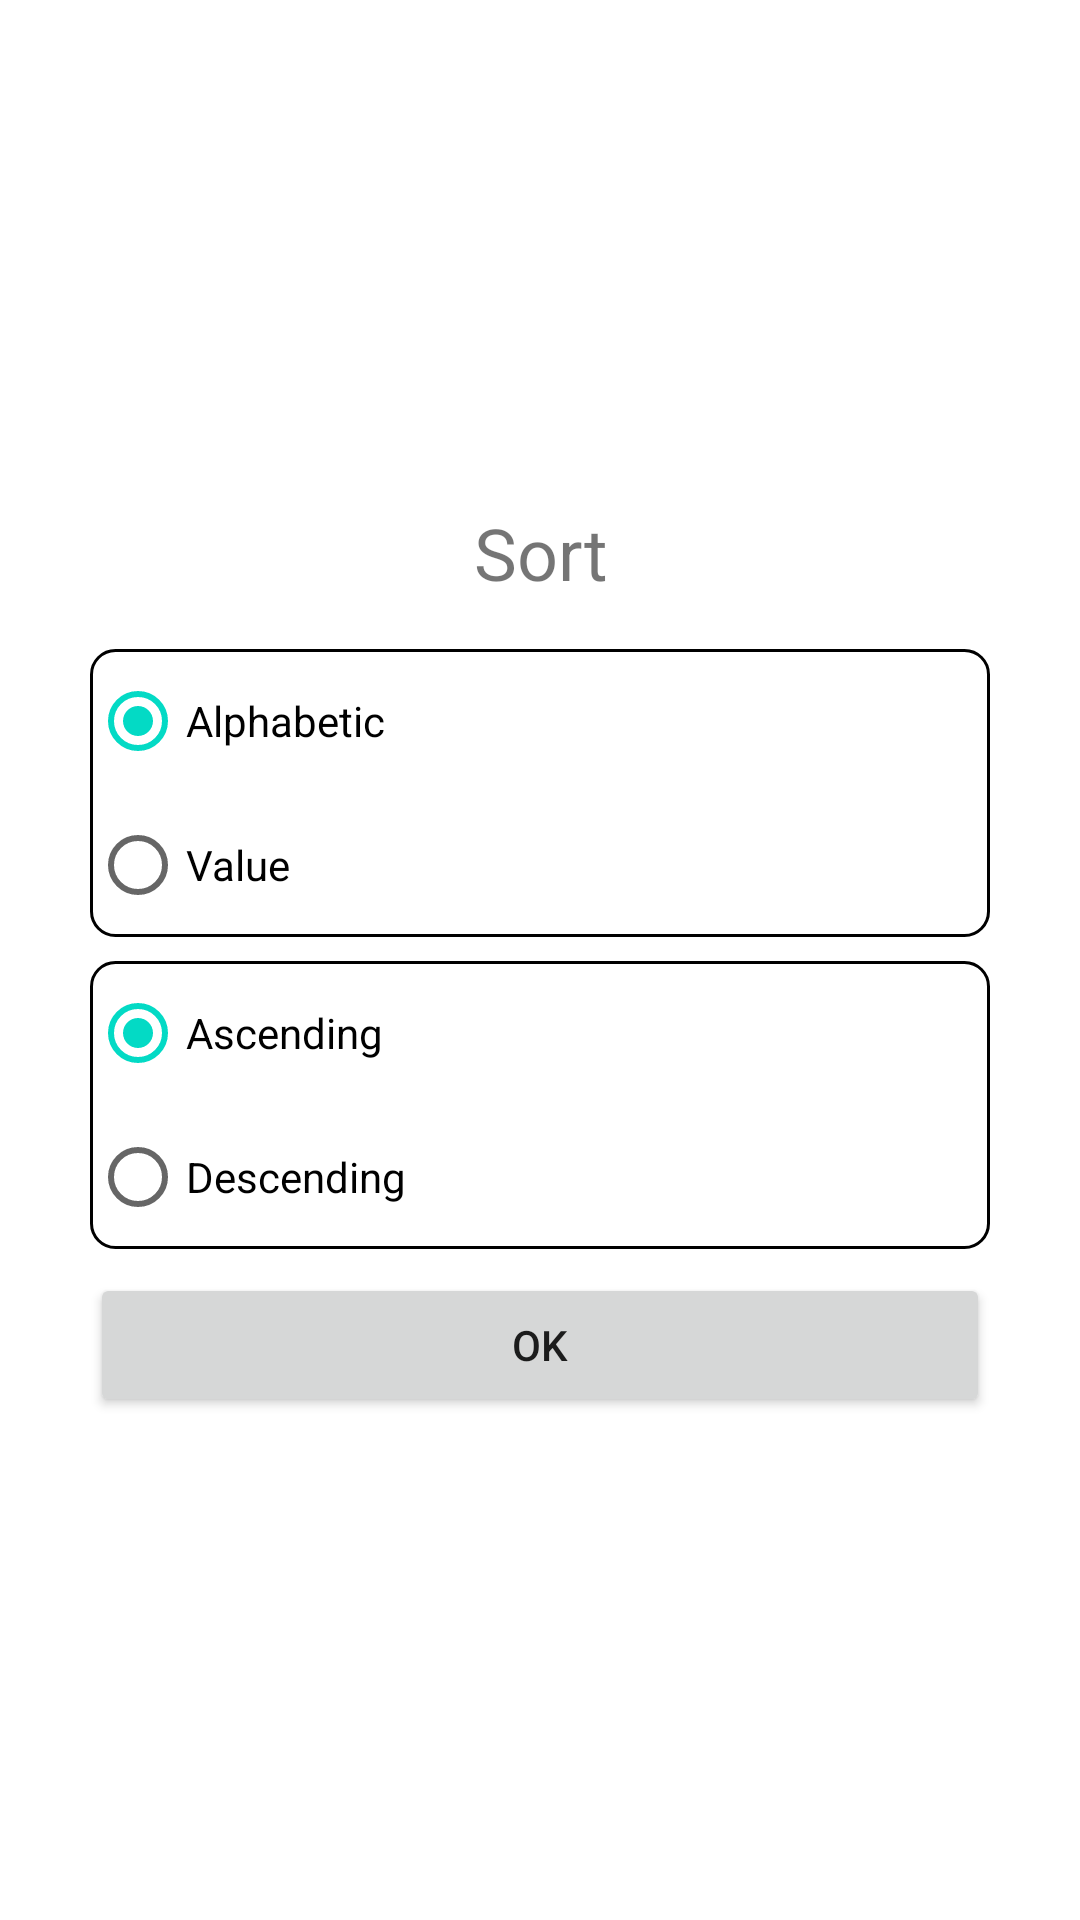

The Android layout XML behind this screen, and the referenced resources:
<!-- AndroidManifest.xml: application theme Theme.CurrenciesApp -->
<!-- res/layout/fragment_sort_dialog.xml -->
<?xml version="1.0" encoding="utf-8"?>
<androidx.constraintlayout.widget.ConstraintLayout xmlns:android="http://schemas.android.com/apk/res/android"
    xmlns:app="http://schemas.android.com/apk/res-auto"
    android:layout_width="@dimen/dialog_width"
    android:layout_height="@dimen/dialog_height">

    <TextView
        android:id="@+id/titleText"
        android:layout_width="0dp"
        android:layout_height="wrap_content"
        android:layout_marginStart="16dp"
        android:layout_marginTop="16dp"
        android:layout_marginEnd="16dp"
        android:layout_marginBottom="8dp"
        android:text="@string/sort"
        android:textAlignment="center"
        android:textSize="24sp"
        app:layout_constraintBottom_toTopOf="@+id/sortWayGroup"
        app:layout_constraintEnd_toEndOf="parent"
        app:layout_constraintStart_toStartOf="parent"
        app:layout_constraintTop_toTopOf="parent"
        app:layout_constraintVertical_chainStyle="packed" />

    <RadioGroup
        android:id="@+id/sortWayGroup"
        android:layout_width="@dimen/dialog_width"
        android:layout_height="wrap_content"
        android:layout_marginStart="16dp"
        android:layout_marginTop="8dp"
        android:layout_marginEnd="16dp"
        android:background="@drawable/currency_item_shape"
        android:checkedButton="@id/alphabeticalRadio"
        app:layout_constraintBottom_toTopOf="@+id/sortTypeGroup"
        app:layout_constraintEnd_toEndOf="parent"
        app:layout_constraintStart_toStartOf="parent"
        app:layout_constraintTop_toBottomOf="@+id/titleText">

        <RadioButton
            android:id="@+id/alphabeticalRadio"
            android:layout_width="match_parent"
            android:layout_height="wrap_content"
            android:text="@string/alphabetic" />

        <RadioButton
            android:id="@+id/valueRadio"
            android:layout_width="match_parent"
            android:layout_height="wrap_content"
            android:text="@string/value" />
    </RadioGroup>

    <RadioGroup
        android:id="@+id/sortTypeGroup"
        android:layout_width="@dimen/dialog_width"
        android:layout_height="wrap_content"
        android:layout_marginStart="16dp"
        android:layout_marginTop="8dp"
        android:layout_marginEnd="16dp"
        android:background="@drawable/currency_item_shape"
        android:checkedButton="@id/ascendingRadio"
        app:layout_constraintBottom_toTopOf="@+id/saveButton"
        app:layout_constraintEnd_toEndOf="parent"
        app:layout_constraintStart_toStartOf="parent"
        app:layout_constraintTop_toBottomOf="@+id/sortWayGroup">

        <RadioButton
            android:id="@+id/ascendingRadio"
            android:layout_width="match_parent"
            android:layout_height="wrap_content"
            android:text="@string/ascending" />

        <RadioButton
            android:id="@+id/descendingRadio"
            android:layout_width="match_parent"
            android:layout_height="wrap_content"
            android:text="@string/descending" />

    </RadioGroup>

    <Button
        android:id="@+id/saveButton"
        android:layout_width="@dimen/dialog_width"
        android:layout_height="wrap_content"
        android:layout_marginTop="8dp"
        android:layout_marginBottom="16dp"
        android:text="@string/ok_word"
        app:layout_constraintBottom_toBottomOf="parent"
        app:layout_constraintEnd_toEndOf="@+id/sortTypeGroup"
        app:layout_constraintStart_toStartOf="@+id/sortTypeGroup"
        app:layout_constraintTop_toBottomOf="@+id/sortTypeGroup" />
</androidx.constraintlayout.widget.ConstraintLayout>
<!-- resources referenced by this layout -->
<resources>
  <dimen name="dialog_height">450dp</dimen>
  <dimen name="dialog_width">300dp</dimen>
  <!-- drawable currency_item_shape (drawable) -->
  <?xml version="1.0" encoding="utf-8"?>
  <shape xmlns:android="http://schemas.android.com/apk/res/android"
      android:shape="rectangle">
  
      <solid android:color="@color/white" />
  
      <corners android:radius="8dp" />
  
      <stroke
          android:width="1dp"
          android:color="@color/black" />
  </shape>
  <string name="alphabetic">Alphabetic</string>
  <string name="ascending">Ascending</string>
  <string name="descending">Descending</string>
  <string name="ok_word">OK</string>
  <string name="sort">Sort</string>
  <string name="value">Value</string>
  <style name="Theme.CurrenciesApp" parent="Theme.MaterialComponents.DayNight.NoActionBar">
          
          <item name="colorPrimary">@color/purple_500</item>
          <item name="colorPrimaryVariant">@color/purple_700</item>
          <item name="colorOnPrimary">@color/white</item>
          
          <item name="colorSecondary">@color/teal_200</item>
          <item name="colorSecondaryVariant">@color/teal_700</item>
          <item name="colorOnSecondary">@color/black</item>
          
          <item name="android:statusBarColor" tools:targetApi="l">?attr/colorPrimaryVariant</item>
          
      </style>
  <!-- not gathered from this repository: default colours our renderer supplied (Android Studio template values) -->
  <color name="purple_500">#FF6200EE</color>
  <color name="purple_700">#FF3700B3</color>
  <color name="teal_200">#FF03DAC5</color>
  <color name="teal_700">#FF018786</color>
  <color name="black">#FF000000</color>
  <color name="white">#FFFFFFFF</color>
</resources>
